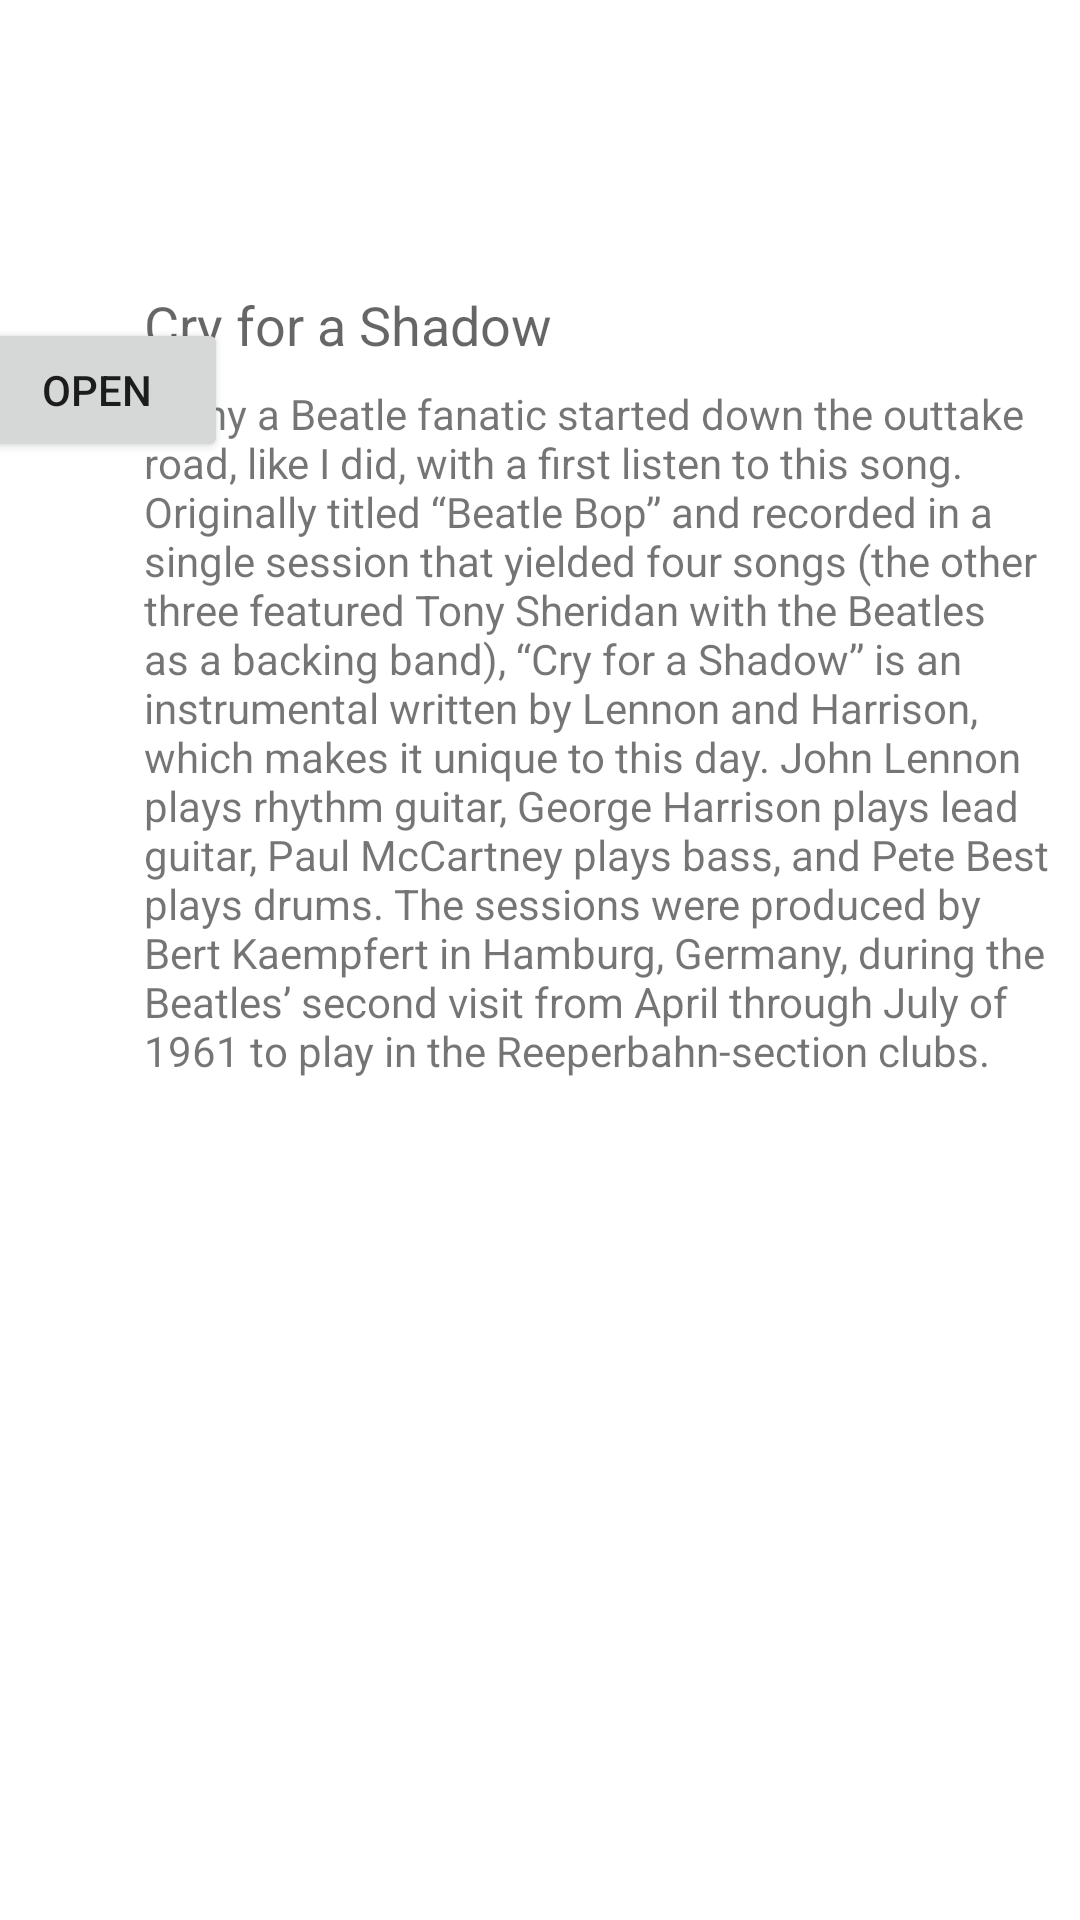

Reconstruct the res/layout file that produces this screen, plus the resources it refers to.
<!-- AndroidManifest.xml: application theme Theme.CodeLabAdvanceAndroidFragmentsOwnDemo -->
<!-- res/layout/activity_main.xml -->
<?xml version="1.0" encoding="utf-8"?>
<androidx.constraintlayout.widget.ConstraintLayout xmlns:android="http://schemas.android.com/apk/res/android"
    xmlns:app="http://schemas.android.com/apk/res-auto"
    xmlns:tools="http://schemas.android.com/tools"
    android:layout_width="match_parent"
    android:layout_height="match_parent"
    tools:context=".MainActivity">

    <ImageView
        android:id="@+id/imageView"
        android:layout_width="wrap_content"
        android:layout_height="wrap_content"
        android:layout_marginLeft="@dimen/image_left_margin"
        android:layout_marginStart="@dimen/image_left_margin"
        android:layout_marginTop="@dimen/body_top_margin"
        android:scaleType="centerCrop"
        app:layout_constraintLeft_toLeftOf="parent"
        app:layout_constraintTop_toTopOf="parent"
        app:srcCompat="@drawable/beatles_anthology_box"/>

    <TextView
        android:id="@+id/title"
        android:layout_width="0dp"
        android:layout_height="wrap_content"
        android:layout_marginEnd="@dimen/margin_wide"
        android:layout_marginLeft="@dimen/margin_wide"
        android:layout_marginRight="@dimen/margin_wide"
        android:layout_marginStart="@dimen/margin_wide"
        android:text="@string/title1"
        android:textAppearance="@style/Base.TextAppearance.AppCompat.Medium"
        app:layout_constraintHorizontal_bias="0.0"
        app:layout_constraintLeft_toRightOf="@+id/imageView"
        app:layout_constraintRight_toRightOf="parent"
        app:layout_constraintTop_toTopOf="@+id/imageView"/>

    <ScrollView
        android:layout_width="0dp"
        android:layout_height="0dp"
        android:layout_marginRight="@dimen/standard_margin"
        android:layout_marginEnd="@dimen/standard_margin"
        app:layout_constraintRight_toRightOf="parent"
        android:layout_marginTop="@dimen/standard_margin"
        app:layout_constraintTop_toBottomOf="@+id/title"
        android:layout_marginLeft="0dp"
        android:layout_marginStart="0dp"
        app:layout_constraintLeft_toLeftOf="@+id/title"
        app:layout_constraintBottom_toBottomOf="parent"
        android:layout_marginBottom="@dimen/standard_margin">

        <TextView
            android:id="@+id/article"
            android:layout_width="match_parent"
            android:layout_height="wrap_content"
            android:text="@string/article1"
            tools:layout_editor_absoluteX="8dp"
            tools:layout_editor_absoluteY="288dp"/>
    </ScrollView>

    <FrameLayout
        android:id="@+id/fragment_container"
        android:name="com.example.codelabadvanceandroidfragmentsowndemo.SimpleFragment"
        android:layout_width="0dp"
        android:layout_height="wrap_content"
        app:layout_constraintLeft_toLeftOf="parent"
        app:layout_constraintRight_toRightOf="parent"
        app:layout_constraintTop_toTopOf="parent"
        tools:layout="@layout/fragment_simple" />

    <androidx.appcompat.widget.AppCompatButton
        app:layout_constraintStart_toStartOf="@id/imageView"
        app:layout_constraintEnd_toEndOf="@id/imageView"
        app:layout_constraintTop_toBottomOf="@id/imageView"
        android:layout_marginTop="10dp"
        android:id="@+id/open_button"
        android:layout_width="wrap_content"
        android:layout_height="wrap_content"
        android:text="@string/open"
        tools:layout_editor_absoluteX="16dp"
        tools:layout_editor_absoluteY="228dp" />

</androidx.constraintlayout.widget.ConstraintLayout>
<!-- res/layout/fragment_simple.xml (included above) -->
<?xml version="1.0" encoding="utf-8"?>
<LinearLayout xmlns:android="http://schemas.android.com/apk/res/android"
    xmlns:tools="http://schemas.android.com/tools"
    android:layout_width="match_parent"
    android:layout_height="wrap_content"
    android:background="@color/my_fragment_color"
    android:gravity="center_vertical"
    android:orientation="horizontal"
    tools:context=".SimpleFragment">

    

    
    
    

    <TextView
        android:id="@+id/fragment_header"
        android:layout_width="wrap_content"
        android:layout_height="wrap_content"
        android:padding="4dp"
        android:text="@string/question_article"
        android:textAppearance="@style/Base.TextAppearance.AppCompat.Medium" />

    <RadioGroup
        android:id="@+id/radio_group"
        android:layout_width="wrap_content"
        android:layout_height="wrap_content"
        android:orientation="horizontal">

        <RadioButton
            android:id="@+id/radio_button_yes"
            android:layout_width="wrap_content"
            android:layout_height="wrap_content"
            android:layout_marginEnd="8dp"
            android:layout_marginRight="8dp"
            android:text="@string/yes" />

        <RadioButton
            android:id="@+id/radio_button_no"
            android:layout_width="wrap_content"
            android:layout_height="wrap_content"
            android:layout_marginEnd="8dp"
            android:layout_marginRight="8dp"
            android:text="@string/no" />
    </RadioGroup>

    


    
    
    
    

    
    
    
    
    
    
    

    
    
    
    
    
    
    
    
    
    

    

</LinearLayout>
<!-- resources referenced by this layout -->
<resources>
  <color name="my_fragment_color">#ffa500</color>
  <dimen name="body_top_margin">96dp</dimen>
  <dimen name="image_left_margin">32dp</dimen>
  <dimen name="margin_wide">16dp</dimen>
  <dimen name="padding_standard">8dp</dimen>
  <dimen name="small_padding">4dp</dimen>
  <dimen name="standard_margin">8dp</dimen>
  <string name="article1">Many a Beatle fanatic started down the outtake
          road,
          like I did, with a first listen to this song. Originally titled “Beatle Bop” and recorded in a single session that yielded four songs (the other three featured Tony Sheridan with the Beatles as a backing band), “Cry for a Shadow” is an instrumental written by Lennon and Harrison, which makes it unique to this day. John Lennon plays rhythm guitar, George Harrison plays lead guitar, Paul McCartney plays bass, and Pete Best plays drums. The sessions were produced by Bert Kaempfert in Hamburg, Germany, during the Beatles’ second visit from April through July of 1961 to play in the Reeperbahn-section clubs.</string>
  <string name="no">No</string>
  <string name="open">Open</string>
  <string name="question_article">LIKE THE ARTICLE?</string>
  <string name="question_the_song">LIKE THE SONG?</string>
  <string name="title1">Cry for a Shadow</string>
  <string name="yes">Yes</string>
  <style name="Theme.CodeLabAdvanceAndroidFragmentsOwnDemo" parent="Theme.MaterialComponents.DayNight.DarkActionBar">
          
          <item name="colorPrimary">@color/purple_500</item>
          <item name="colorPrimaryVariant">@color/purple_700</item>
          <item name="colorOnPrimary">@color/white</item>
          
          <item name="colorSecondary">@color/teal_200</item>
          <item name="colorSecondaryVariant">@color/teal_700</item>
          <item name="colorOnSecondary">@color/black</item>
          
          <item name="android:statusBarColor" tools:targetApi="l">?attr/colorPrimaryVariant</item>
          
      </style>
  <color name="purple_500">#FF6200EE</color>
  <color name="purple_700">#FF3700B3</color>
  <color name="white">#FFFFFFFF</color>
  <color name="teal_200">#FF03DAC5</color>
  <color name="teal_700">#FF018786</color>
  <color name="black">#FF000000</color>
</resources>
